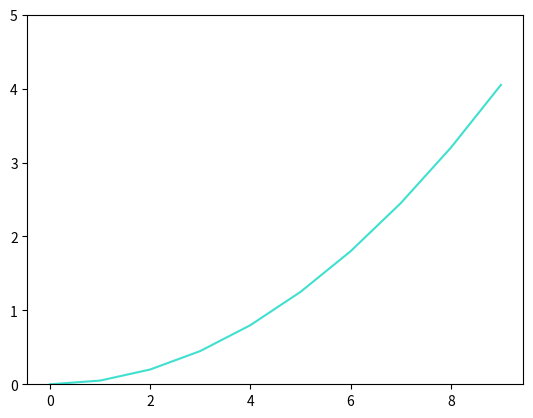

The script that saved this image:
import matplotlib.pyplot as plt
import numpy as np

X = np.arange(0,10)
Y = 0.05*X*X

plt.ylim(0, 5)
plt.plot(X, Y, color='turquoise')
plt.show()
plt.savefig("saveImage.png")